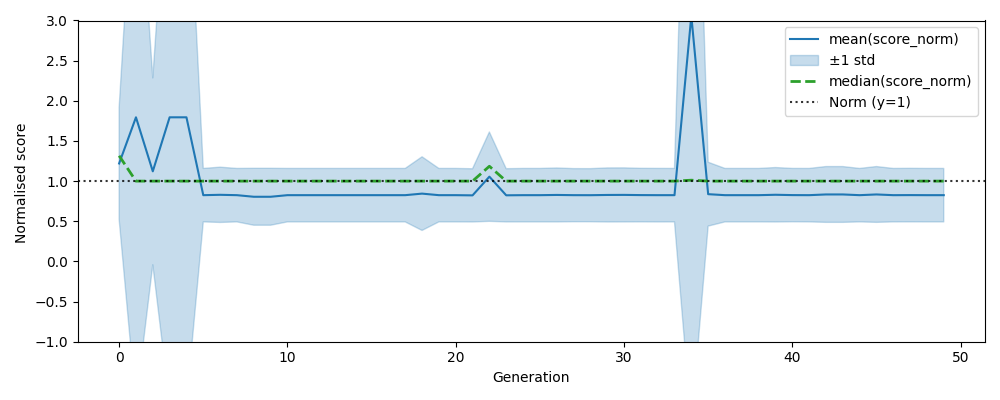

Source data for this figure (header and first rows):
, gen, mean, median, std, n, lower, upper
0, 0, 1.22, 1.316, 0.6969, 500, 0.5229, 1.917
1, 1, 1.794, 1.0, 3.569, 500, -1.775, 5.364
2, 2, 1.122, 1.0, 1.163, 500, -0.04127, 2.285
3, 3, 1.794, 1.0, 3.569, 500, -1.775, 5.364
4, 4, 1.794, 1.0, 3.569, 500, -1.775, 5.364
5, 5, 0.825, 1.0, 0.3329, 500, 0.4921, 1.158
6, 6, 0.8294, 1.0, 0.3441, 500, 0.4853, 1.174
7, 7, 0.825, 1.0, 0.3329, 500, 0.4921, 1.158
8, 8, 0.8051, 1.0, 0.3544, 500, 0.4506, 1.159
9, 9, 0.8051, 1.0, 0.3544, 500, 0.4506, 1.159
10, 10, 0.825, 1.0, 0.3329, 500, 0.4921, 1.158
11, 11, 0.825, 1.0, 0.3329, 500, 0.4921, 1.158
12, 12, 0.825, 1.0, 0.3329, 500, 0.4921, 1.158
13, 13, 0.825, 1.0, 0.3329, 500, 0.4921, 1.158
14, 14, 0.825, 1.0, 0.3329, 500, 0.4921, 1.158
15, 15, 0.825, 1.0, 0.3329, 500, 0.4921, 1.158
16, 16, 0.825, 1.0, 0.3329, 500, 0.4921, 1.158
17, 17, 0.825, 1.0, 0.3329, 500, 0.4921, 1.158
18, 18, 0.8443, 1.0, 0.4587, 500, 0.3856, 1.303
19, 19, 0.825, 1.0, 0.3329, 500, 0.4921, 1.158
20, 20, 0.825, 1.0, 0.3329, 500, 0.4921, 1.158
21, 21, 0.8225, 1.0, 0.3314, 500, 0.4911, 1.154
22, 22, 1.055, 1.185, 0.5561, 500, 0.4993, 1.611
23, 23, 0.8232, 1.0, 0.3314, 500, 0.4918, 1.155
24, 24, 0.825, 1.0, 0.3329, 500, 0.4921, 1.158
25, 25, 0.825, 1.0, 0.3329, 500, 0.4921, 1.158
26, 26, 0.8278, 1.0, 0.3358, 500, 0.4919, 1.164
27, 27, 0.8251, 1.0, 0.3307, 500, 0.4943, 1.156
28, 28, 0.8247, 1.0, 0.3306, 500, 0.4941, 1.155
29, 29, 0.8276, 1.0, 0.3366, 500, 0.4909, 1.164
30, 30, 0.8283, 1.0, 0.3366, 500, 0.4918, 1.165
31, 31, 0.8259, 1.0, 0.3334, 500, 0.4925, 1.159
32, 32, 0.825, 1.0, 0.3334, 500, 0.4916, 1.158
33, 33, 0.825, 1.0, 0.3329, 500, 0.4921, 1.158
34, 34, 3.057, 1.011, 5.073, 500, -2.016, 8.13
35, 35, 0.8374, 1.0, 0.3979, 500, 0.4395, 1.235
36, 36, 0.825, 1.0, 0.3329, 500, 0.4921, 1.158
37, 37, 0.825, 1.0, 0.3329, 500, 0.4921, 1.158
38, 38, 0.825, 1.0, 0.3329, 500, 0.4921, 1.158
39, 39, 0.8299, 1.0, 0.339, 500, 0.4909, 1.169
40, 40, 0.8258, 1.0, 0.3323, 500, 0.4935, 1.158
41, 41, 0.825, 1.0, 0.3329, 500, 0.4921, 1.158
42, 42, 0.8339, 1.0, 0.3474, 500, 0.4864, 1.181
43, 43, 0.8339, 1.0, 0.3474, 500, 0.4864, 1.181
44, 44, 0.825, 1.0, 0.3329, 500, 0.4921, 1.158
45, 45, 0.8339, 1.0, 0.3474, 500, 0.4864, 1.181
46, 46, 0.825, 1.0, 0.3329, 500, 0.4921, 1.158
47, 47, 0.8258, 1.0, 0.3334, 500, 0.4925, 1.159
48, 48, 0.825, 1.0, 0.3329, 500, 0.4921, 1.158
49, 49, 0.825, 1.0, 0.3329, 500, 0.4921, 1.158
